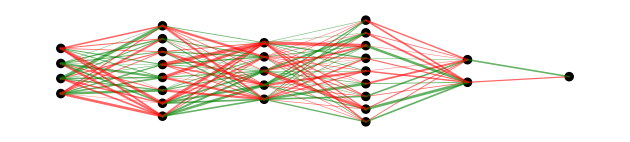

Python code for this plot:
import numpy as np
import matplotlib.pyplot as plt

class NeuralNetwork:
    def __init__(self, layer_sizes, flattened_weights):
        self.layer_sizes = layer_sizes
        self.num_layers = len(layer_sizes)
        self.weights = []
        self.biases = []
        
        # print(f"Initializing network with layer sizes: {layer_sizes}")
        # print(f"Total flattened weights: {len(flattened_weights)}")
        
        index = 0
        for i in range(1, self.num_layers):
            weight_matrix_size = layer_sizes[i] * layer_sizes[i-1]
            bias_vector_size = layer_sizes[i]
            
            # print(f"Layer {i}: Weight matrix size: {weight_matrix_size}, Bias vector size: {bias_vector_size}")
            
            # if index + weight_matrix_size > len(flattened_weights):
            #     raise ValueError(f"Not enough weights for layer {i}. Need {weight_matrix_size}, but only {len(flattened_weights) - index} left.")
            
            weight_matrix = np.array(flattened_weights[index:index+weight_matrix_size]).reshape(layer_sizes[i], layer_sizes[i-1])
            index += weight_matrix_size
            
            # if index + bias_vector_size > len(flattened_weights):
            #     raise ValueError(f"Not enough weights for bias in layer {i}. Need {bias_vector_size}, but only {len(flattened_weights) - index} left.")
            
            bias_vector = np.array(flattened_weights[index:index+bias_vector_size]).reshape(layer_sizes[i], 1)
            index += bias_vector_size
            
            self.weights.append(weight_matrix)
            self.biases.append(bias_vector)
        
        # if index < len(flattened_weights):
        #     print(f"Warning: {len(flattened_weights) - index} unused weights")
    
    def sigmoid(self, x):
        return 1 / (1 + np.exp(-x))

    def relu(self, z):
        return np.maximum(0, z)
    
    def predict(self, X):
        """
        Perform a feedforward operation through the network.

        Args:
            X (np.ndarray): Input array of shape (n_samples, n_features).

        Returns:
            np.ndarray: Output of the network with shape (n_samples, n_outputs).
        """
        a = X

        ''' No last layer sigmoid
        for weight, bias in zip(self.weights, self.biases):
            a = self.relu(np.dot(a, weight.T) + bias.T)
        '''
        try:
            for i, (weight, bias) in enumerate(zip(self.weights, self.biases)):
                z = np.dot(a, weight.T) + bias.T
                if i == len(self.weights) - 1:  # Last layer
                    a = self.sigmoid(z)
                else:
                    a = self.relu(z)
            return a
        except Exception as e:
            print("predict() error:", e)
            return None

def visualize_network(network, display='hide'):
    if display == 'show':
        layer_sizes = network.layer_sizes
        fig, ax = plt.subplots()
        
        # Set subplot parameters to remove padding
        plt.subplots_adjust(left=0, bottom=0, right=1, top=1)
        
        ax.axis('off')
        
        # Calculate the maximum layer size for scaling
        max_layer_size = max(layer_sizes)
        
        node_positions = []
        for i, layer_size in enumerate(layer_sizes):
            x = np.full(layer_size, i)
            y = np.linspace(0, 1, layer_size) * (layer_size / max_layer_size)
            y += (1 - (layer_size / max_layer_size)) / 2  # Center the layer vertically
            node_positions.append(list(zip(x, y)))
        
        # Draw nodes
        for layer in node_positions:
            for (x, y) in layer:
                circle = plt.Circle((x, y), radius=0.04, edgecolor='k', facecolor='k', lw=1)
                ax.add_patch(circle)
        
        # Draw connections
        for i in range(len(network.weights)):
            for j, start_pos in enumerate(node_positions[i]):
                for k, end_pos in enumerate(node_positions[i+1]):
                    weight = network.weights[i][k, j]
                    color = 'red' if weight < 0 else 'green'
                    linewidth = 0.2 + abs(weight) # Scale linewidth for better visibility
                    ax.plot([start_pos[0], end_pos[0]], [start_pos[1], end_pos[1]], color=color, lw=linewidth, alpha=0.6)
        
        # Set plot limits with some padding
        ax.set_xlim(-0.5, len(layer_sizes) - 0.5)
        ax.set_ylim(-0.1, 1.1)
        
        # Ensure the aspect ratio is appropriate for the network structure
        ax.set_aspect('equal', adjustable='box')
        
        plt.tight_layout()
        plt.show()

input_size = 4
output_size = 1

if __name__ == '__main__':
    num_hidden_layers = np.random.randint(1, 5)  # Random number of hidden layers (1 to 4)
    hidden_layer_sizes = [np.random.randint(2, 10) for _ in range(num_hidden_layers)]  # Random size for each hidden layer
    layer_sizes = [input_size] + hidden_layer_sizes + [output_size]  # Input layer + hidden layers + output layer
    
    print("Layer Sizes:", layer_sizes)

    num_weights = sum(layer_sizes[i] * layer_sizes[i-1] + layer_sizes[i] for i in range(1, len(layer_sizes)))

    # Example flattened_weights: randomly initialized weights and biases
    flattened_weights = np.random.randn(num_weights).tolist() # WILL BE CHANGED TO FLOAT STACK

    # Initialize the network
    network = NeuralNetwork(layer_sizes, flattened_weights)

    # Test the predict function with 4 bit input
    input_data = np.random.randint(0, 2, (input_size, 1))
    output_data = network.predict(input_data)

    print("Input:\n", input_data)
    print("Output:\n", output_data)

    # Visualize the network
    visualize_network(network, 'show')